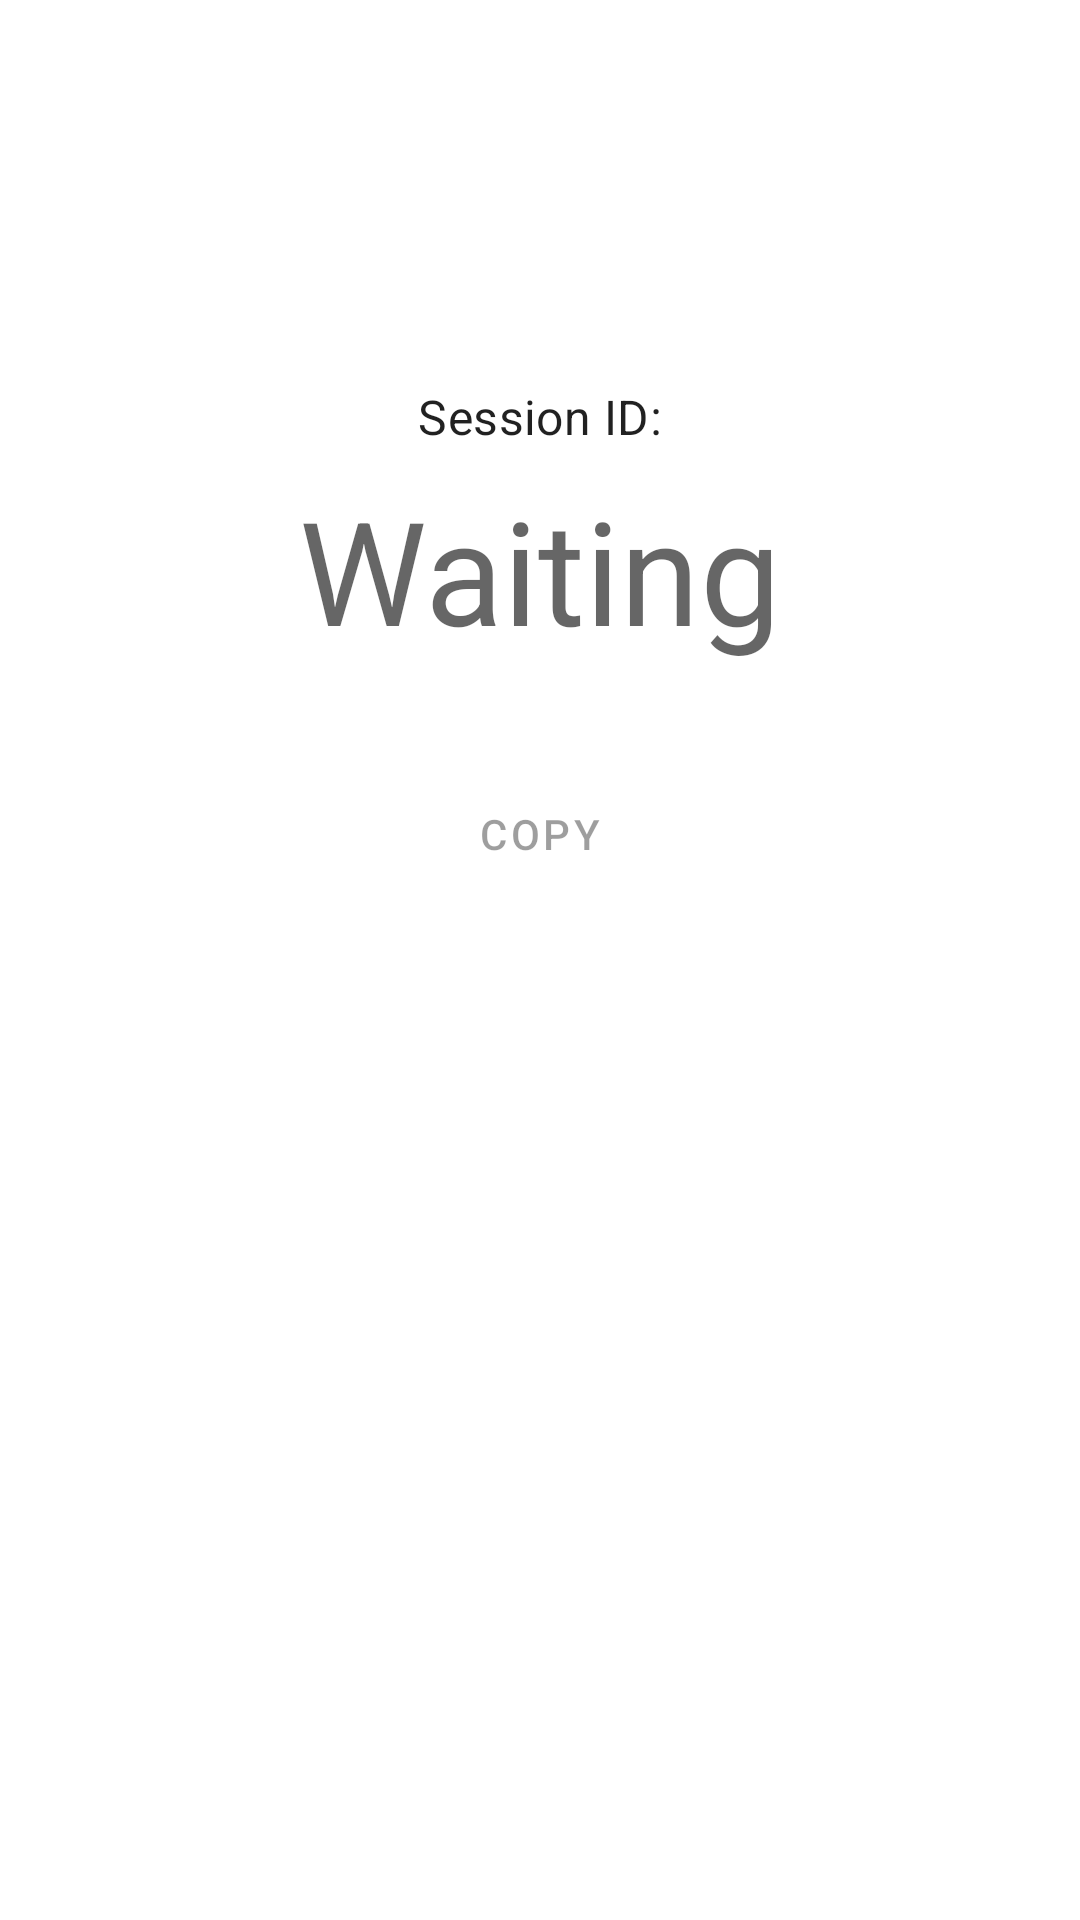

Reconstruct the res/layout file that produces this screen, plus the resources it refers to.
<!-- AndroidManifest.xml: application theme Theme.Slice -->
<!-- res/layout/fragment_remote.xml -->
<?xml version="1.0" encoding="utf-8"?>
<androidx.constraintlayout.widget.ConstraintLayout xmlns:android="http://schemas.android.com/apk/res/android"
    xmlns:app="http://schemas.android.com/apk/res-auto"
    xmlns:tools="http://schemas.android.com/tools"
    android:layout_width="match_parent"
    android:layout_height="match_parent"
    android:animateLayoutChanges="true">

    <TextView
        android:id="@+id/session_id_header"
        style="@style/TextAppearance.MaterialComponents.Subtitle1"
        android:layout_width="wrap_content"
        android:layout_height="wrap_content"
        android:layout_marginTop="128dp"
        android:text="Session ID:"
        app:layout_constraintEnd_toEndOf="parent"
        app:layout_constraintStart_toStartOf="parent"
        app:layout_constraintTop_toTopOf="parent" />

    <TextView
        style="@style/TextAppearance.MaterialComponents.Headline3"
        android:id="@+id/session_id"
        android:layout_width="wrap_content"
        android:layout_height="wrap_content"
        android:layout_marginTop="8dp"
        android:text="Waiting"
        android:textIsSelectable="true"
        app:layout_constraintEnd_toEndOf="@+id/session_id_header"
        app:layout_constraintStart_toStartOf="@+id/session_id_header"
        app:layout_constraintTop_toBottomOf="@+id/session_id_header" />

    <Button
        android:id="@+id/copy_session_id"
        style="@style/Widget.MaterialComponents.Button.TextButton"
        android:layout_width="wrap_content"
        android:layout_height="wrap_content"
        android:layout_marginTop="32dp"
        android:enabled="false"
        android:text="Copy"
        app:layout_constraintEnd_toEndOf="@+id/session_id"
        app:layout_constraintStart_toStartOf="@+id/session_id"
        app:layout_constraintTop_toBottomOf="@+id/session_id" />

    <LinearLayout
        android:id="@+id/connection_status"
        android:layout_width="match_parent"
        android:layout_height="wrap_content"
        android:layout_marginStart="32dp"
        android:layout_marginTop="32dp"
        android:layout_marginEnd="32dp"
        android:gravity="center_vertical"
        android:orientation="horizontal"
        android:visibility="gone"
        app:layout_constraintEnd_toEndOf="parent"
        app:layout_constraintStart_toStartOf="parent"
        app:layout_constraintTop_toBottomOf="@+id/copy_session_id">

        <ProgressBar
            style="?android:attr/progressBarStyle"
            android:layout_width="wrap_content"
            android:layout_height="wrap_content" />

        <TextView
            style="@style/TextAppearance.MaterialComponents.Body1"
            android:id="@+id/connection_status_text"
            android:layout_width="0dp"
            android:layout_height="wrap_content"
            android:layout_marginStart="16dp"
            android:layout_weight="1"
            android:text="TextView" />
    </LinearLayout>
</androidx.constraintlayout.widget.ConstraintLayout>
<!-- resources referenced by this layout -->
<resources>
  <style name="Theme.Slice" parent="Theme.MaterialComponents.DayNight.DarkActionBar">
          
          <item name="colorPrimary">@color/purple_500</item>
          <item name="colorPrimaryVariant">@color/purple_700</item>
          <item name="colorOnPrimary">@color/white</item>
          
          <item name="colorSecondary">@color/teal_200</item>
          <item name="colorSecondaryVariant">@color/teal_700</item>
          <item name="colorOnSecondary">@color/black</item>
          
          <item name="android:statusBarColor" tools:targetApi="l">?attr/colorPrimaryVariant</item>
          
      </style>
  <!-- not gathered from this repository: default colours our renderer supplied (Android Studio template values) -->
  <color name="purple_500">#FF6200EE</color>
  <color name="purple_700">#FF3700B3</color>
  <color name="teal_200">#FF03DAC5</color>
  <color name="teal_700">#FF018786</color>
  <color name="black">#FF000000</color>
  <color name="white">#FFFFFFFF</color>
</resources>
